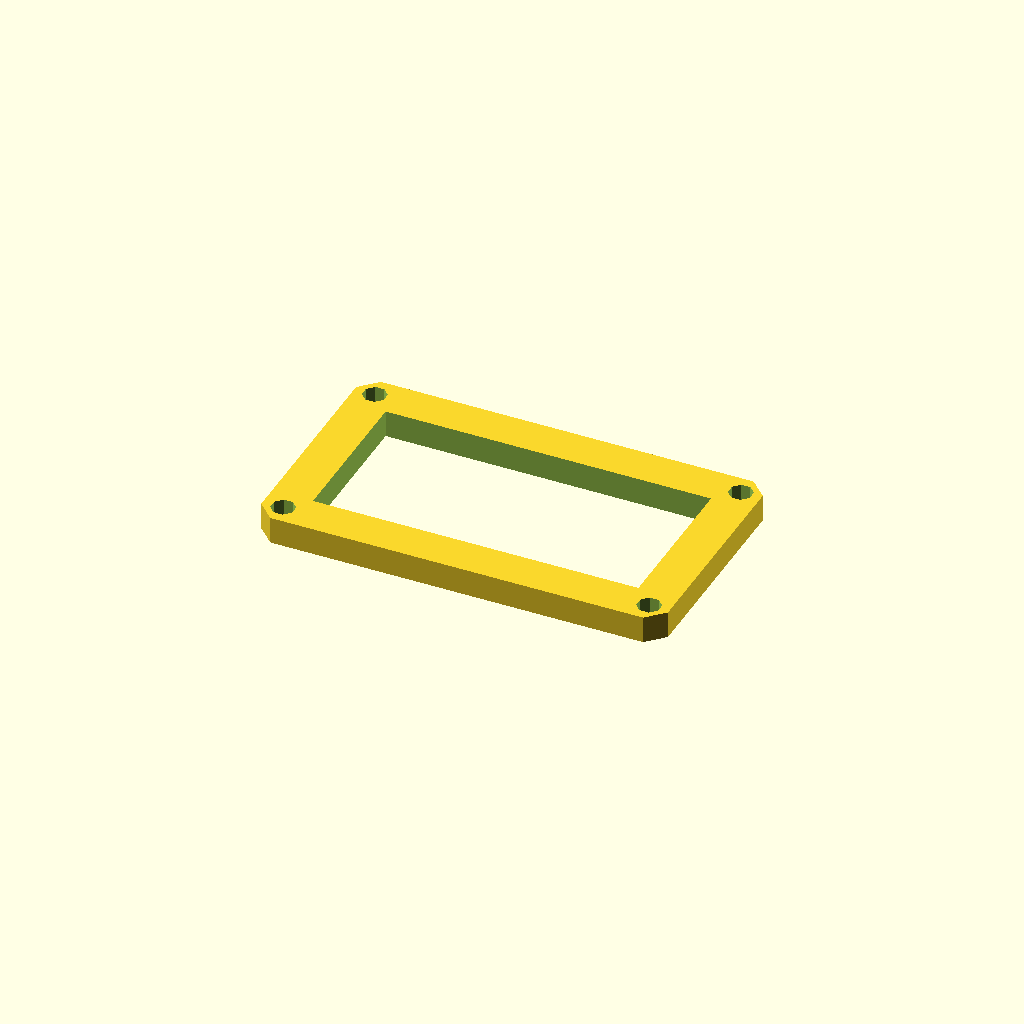
Cell 1: the model at its default parameters.
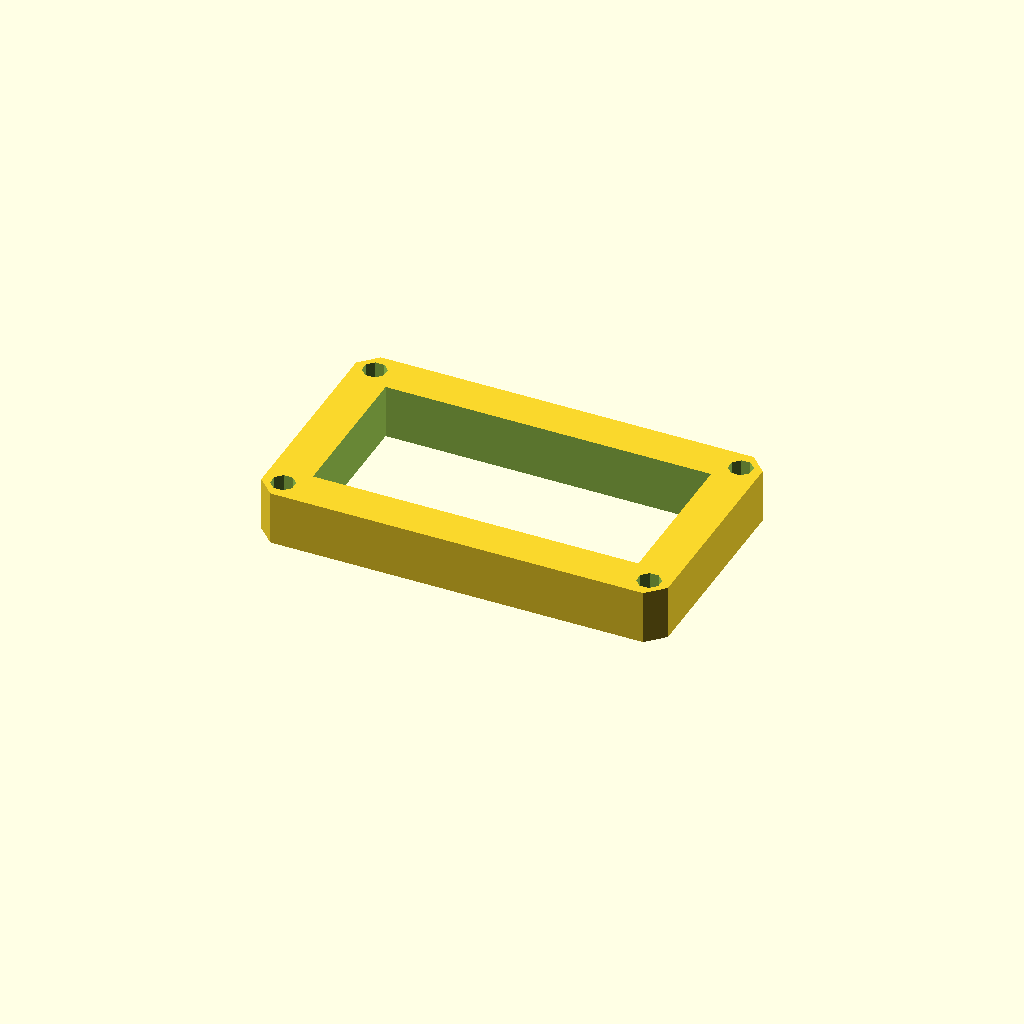
Cell 2 — plate_t set to 16, the other parameters unchanged.
One fixed orthographic camera (rotation 55°, 0°, 25°; colour scheme Cornfield) for every cell.
Source of the model, optional_data/data/sketch3/frameplates/part_0125.scad:
$fn = 32;

// ----------------------------------------------------------------------
// Frame plate: 120 x 70 frame, 12 mm rails
// ----------------------------------------------------------------------

// --- parameters (mm) ---
plate_l = 120;            // plate length, X
plate_w = 70;             // plate width, Y
plate_t = 8;              // plate thickness, Z (extrusion height)
corner_c = 5;             // corner chamfer
frame_bar = 12;           // frame rail width
bolt_r = 3.5;             // corner bolt window radius
bolt_inset = 6;           // bolt centre inset from the edges

win_l = plate_l - 2 * frame_bar;  // window length
win_w = plate_w - 2 * frame_bar;  // window width
bolt_d = 2 * bolt_r;  // corner hole diameter

profile = [[5, 0], [115, 0], [120, 5], [120, 65], [115, 70], [5, 70], [0, 65], [0, 5]];  // primary outline, 8 points, counter clockwise
void_1 = [[12, 12], [108, 12], [108, 58], [12, 58]];  // the window, 4 points
void_2 = [[9.234, 7.339], [7.339, 9.234], [4.661, 9.234], [2.766, 7.339], [2.766, 4.661], [4.661, 2.766], [7.339, 2.766], [9.234, 4.661]];  // corner bolt window, 8 points
void_3 = [[117.234, 7.339], [115.339, 9.234], [112.661, 9.234], [110.766, 7.339], [110.766, 4.661], [112.661, 2.766], [115.339, 2.766], [117.234, 4.661]];  // corner bolt window, 8 points
void_4 = [[9.234, 65.339], [7.339, 67.234], [4.661, 67.234], [2.766, 65.339], [2.766, 62.661], [4.661, 60.766], [7.339, 60.766], [9.234, 62.661]];  // corner bolt window, 8 points
void_5 = [[117.234, 65.339], [115.339, 67.234], [112.661, 67.234], [110.766, 65.339], [110.766, 62.661], [112.661, 60.766], [115.339, 60.766], [117.234, 62.661]];  // corner bolt window, 8 points

// --- the one profile operation ---
difference() {
  linear_extrude(height = plate_t) polygon(points = profile);
  translate([0, 0, -1])
    linear_extrude(height = plate_t + 2) polygon(points = void_1);
  translate([0, 0, -1])
    linear_extrude(height = plate_t + 2) polygon(points = void_2);
  translate([0, 0, -1])
    linear_extrude(height = plate_t + 2) polygon(points = void_3);
  translate([0, 0, -1])
    linear_extrude(height = plate_t + 2) polygon(points = void_4);
  translate([0, 0, -1])
    linear_extrude(height = plate_t + 2) polygon(points = void_5);
}
Parameter table extracted from the source (name, type, default, range or options):
plate_l: number, default 120
plate_w: number, default 70
plate_t: number, default 8
corner_c: number, default 5
frame_bar: number, default 12
bolt_r: number, default 3.5
bolt_inset: number, default 6
